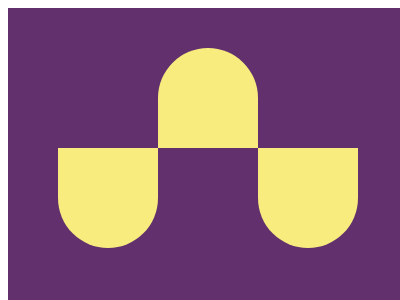

Here is a drawing made with CSS. Write the source that renders it.

<!-- file: index.html -->
<!DOCTYPE html>
<html lang="en">
<head>
    <meta charset="UTF-8">
    <meta name="viewport" content="width=device-width, initial-scale=1.0">
    <title>Document</title>
    <link rel="stylesheet" href="main.css">
</head>
<body>
    <div class="container">
        <div class="block block1"></div>
        <div class="block block2"></div>
        <div class="block block3"></div>
    </div>
</body>
</html>

/* file: main.css */
* {
    box-sizing: border-box;
  }
  body {
    padding: 0;
  }
  .container {
    position: relative;
      width: 400px;
      height: 300px;
      position: relative;
      background: #62306D;
  }
  .block {
    
    width:100px;
    height: 100px;
    background: #F7EC7D;
    border-bottom-right-radius: 50%;
    border-bottom-left-radius: 50%;
  }
  .block1 {
    position: absolute;
    top: 140px;
    left: 50px;
  }
  .block2 {
    position: absolute;
    top: 140px;
    left: 250px;
  }
  .block3 {
    position: absolute;
    top: 40px;
    left: 150px;
    rotate: 180deg;
  }